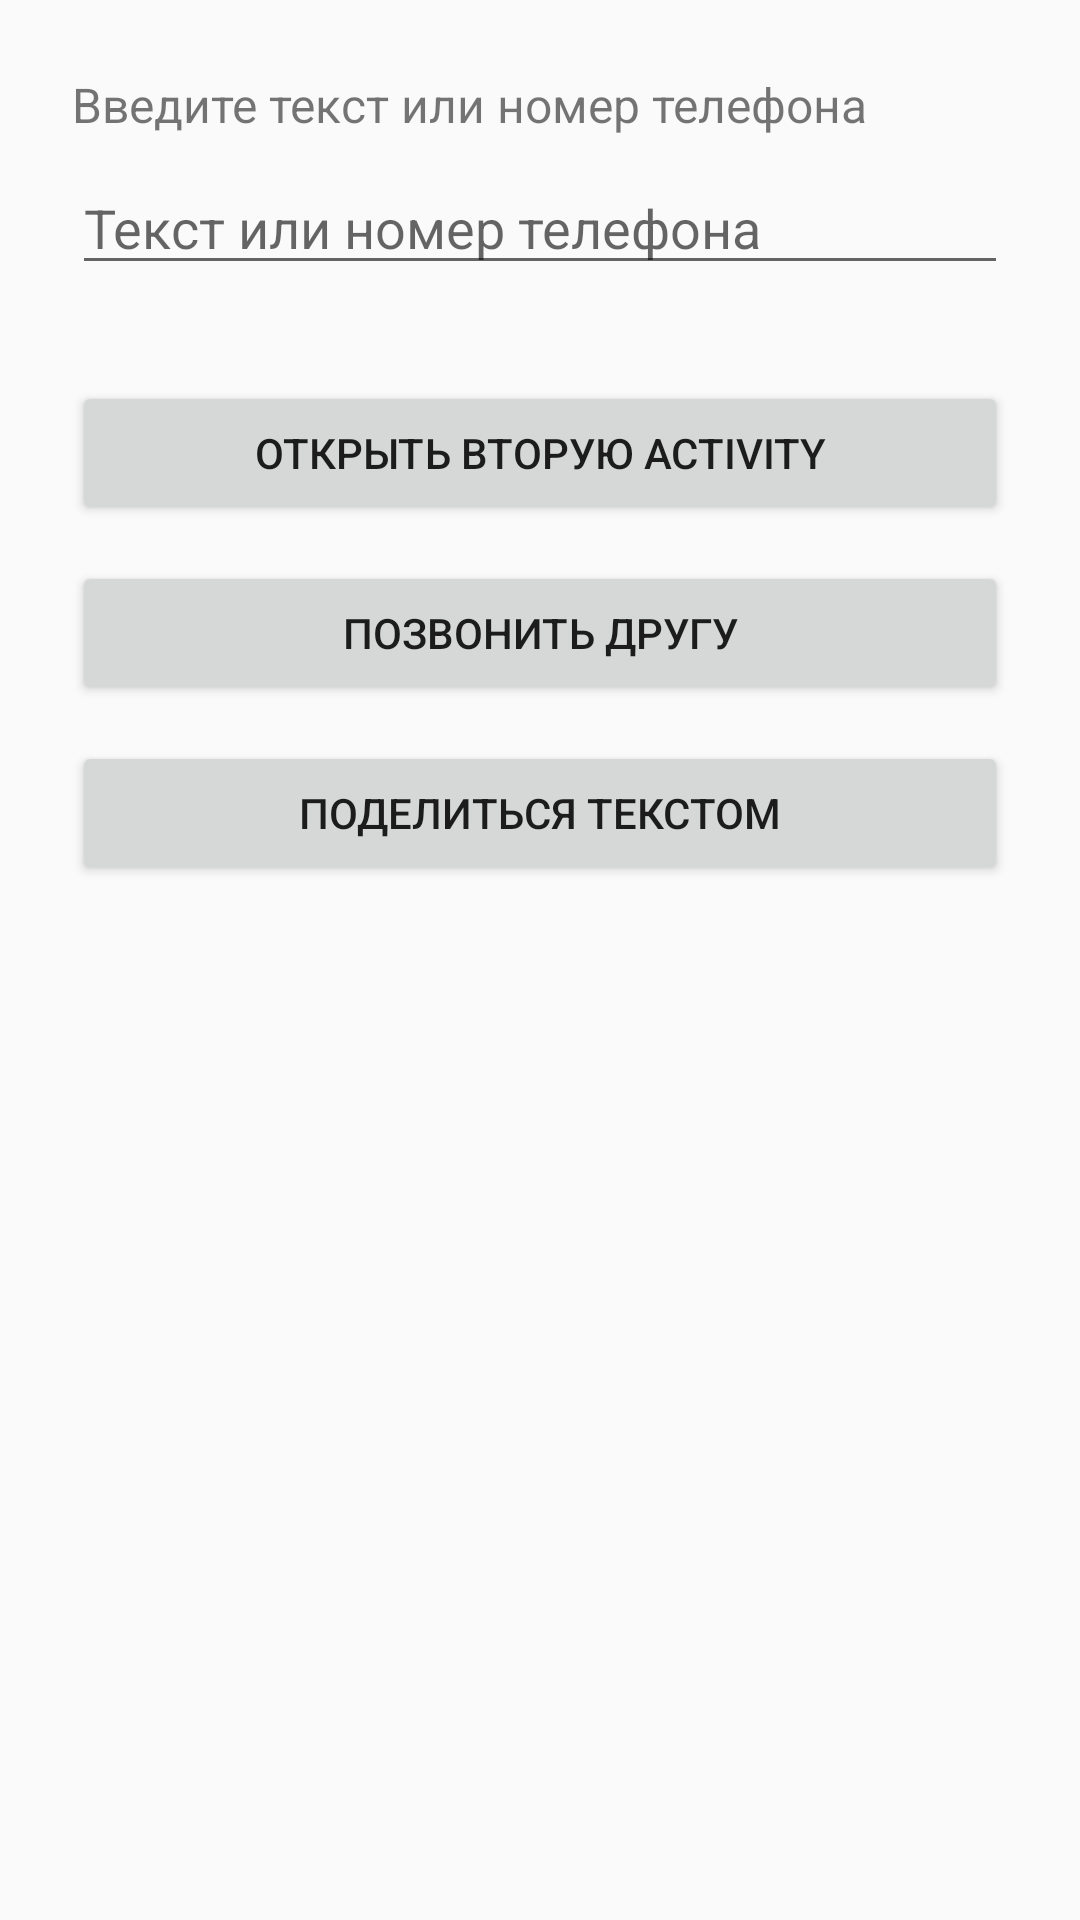

The Android layout XML behind this screen, and the referenced resources:
<!-- AndroidManifest.xml: application theme Theme.Androidvkeducation -->
<!-- res/layout/main_activity.xml -->
<?xml version="1.0" encoding="utf-8"?>
<LinearLayout
    xmlns:android="http://schemas.android.com/apk/res/android"
    android:layout_width="match_parent"
    android:layout_height="match_parent"
    android:orientation="vertical"
    android:padding="24dp"
    android:gravity="top">

    <TextView
        android:layout_width="wrap_content"
        android:layout_height="wrap_content"
        android:text="Введите текст или номер телефона"
        android:textSize="16sp"
        android:layout_marginBottom="8dp" />

    <EditText
        android:id="@+id/editText"
        android:layout_width="match_parent"
        android:layout_height="wrap_content"
        android:hint="Текст или номер телефона"
        android:inputType="text"
        android:layout_marginBottom="32dp" />

    <Button
        android:id="@+id/btnOpenSecond"
        android:layout_width="match_parent"
        android:layout_height="wrap_content"
        android:text="Открыть вторую Activity"
        android:layout_marginBottom="12dp" />

    <Button
        android:id="@+id/btnDial"
        android:layout_width="match_parent"
        android:layout_height="wrap_content"
        android:text="Позвонить другу"
        android:layout_marginBottom="12dp" />

    <Button
        android:id="@+id/btnShare"
        android:layout_width="match_parent"
        android:layout_height="wrap_content"
        android:text="Поделиться текстом" />

</LinearLayout>
<!-- resources referenced by this layout -->
<resources>
  <style name="Theme.Androidvkeducation" parent="android:Theme.Material.Light.NoActionBar" />
</resources>
